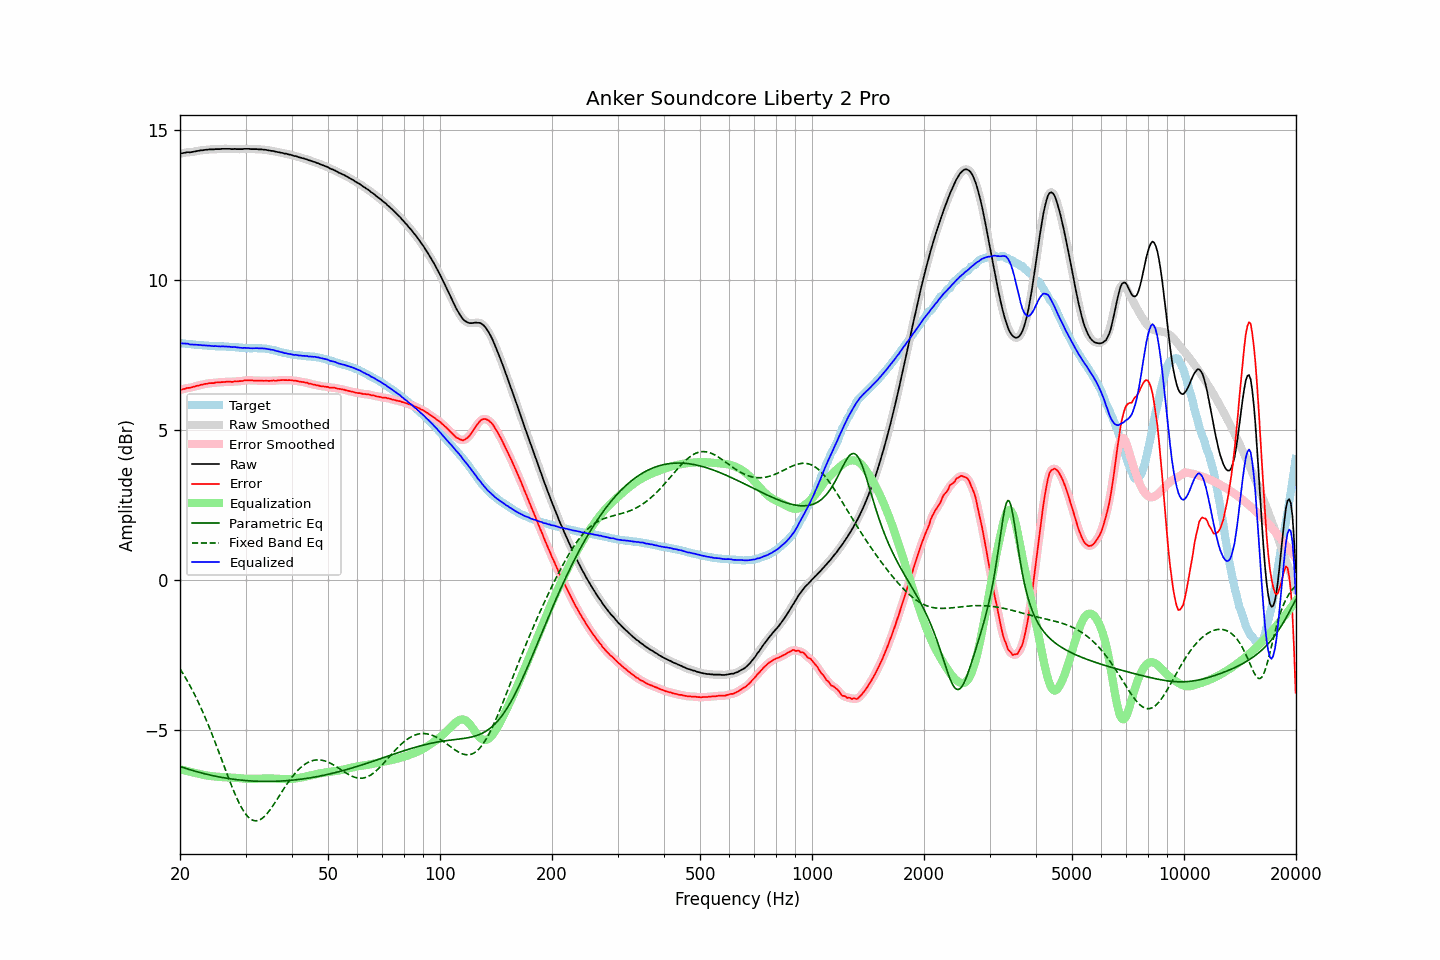

Source data for this figure (header and first rows):
frequency, raw, error, smoothed, error_smoothed, equalization, parametric_eq, fixed_band_eq, equalized_raw, equalized_smoothed, target
20.00, 14.20, 6.32, 14.20, 6.32, -6.32, -6.23, -2.97, 7.88, 7.88, 7.88
20.20, 14.21, 6.33, 14.21, 6.34, -6.34, -6.25, -3.06, 7.88, 7.88, 7.88
20.40, 14.22, 6.35, 14.23, 6.35, -6.35, -6.27, -3.14, 7.87, 7.88, 7.87
20.61, 14.23, 6.36, 14.23, 6.37, -6.36, -6.28, -3.23, 7.87, 7.87, 7.87
20.81, 14.24, 6.38, 14.24, 6.38, -6.37, -6.30, -3.32, 7.87, 7.87, 7.86
21.02, 14.25, 6.39, 14.25, 6.39, -6.39, -6.32, -3.42, 7.87, 7.86, 7.86
21.23, 14.24, 6.39, 14.25, 6.40, -6.40, -6.33, -3.52, 7.84, 7.85, 7.85
21.44, 14.25, 6.40, 14.25, 6.41, -6.41, -6.35, -3.62, 7.84, 7.84, 7.85
21.66, 14.26, 6.42, 14.26, 6.42, -6.42, -6.37, -3.72, 7.84, 7.84, 7.84
21.87, 14.27, 6.43, 14.27, 6.44, -6.44, -6.38, -3.82, 7.83, 7.83, 7.84
22.09, 14.28, 6.46, 14.28, 6.45, -6.45, -6.40, -3.93, 7.83, 7.83, 7.83
22.31, 14.29, 6.47, 14.29, 6.47, -6.46, -6.41, -4.04, 7.83, 7.83, 7.83
22.54, 14.30, 6.48, 14.30, 6.48, -6.48, -6.43, -4.16, 7.82, 7.82, 7.83
22.76, 14.31, 6.50, 14.31, 6.49, -6.49, -6.44, -4.27, 7.82, 7.82, 7.82
22.99, 14.31, 6.50, 14.32, 6.50, -6.50, -6.45, -4.39, 7.81, 7.81, 7.82
23.22, 14.32, 6.52, 14.32, 6.51, -6.51, -6.47, -4.51, 7.81, 7.81, 7.80
23.45, 14.33, 6.53, 14.33, 6.52, -6.52, -6.48, -4.64, 7.81, 7.80, 7.80
23.69, 14.33, 6.53, 14.34, 6.54, -6.53, -6.49, -4.77, 7.80, 7.80, 7.80
23.92, 14.34, 6.55, 14.34, 6.54, -6.54, -6.51, -4.90, 7.80, 7.80, 7.79
24.16, 14.34, 6.55, 14.34, 6.55, -6.55, -6.52, -5.03, 7.79, 7.79, 7.79
24.40, 14.34, 6.55, 14.34, 6.55, -6.56, -6.53, -5.17, 7.79, 7.79, 7.79
24.65, 14.34, 6.55, 14.35, 6.56, -6.56, -6.54, -5.30, 7.78, 7.79, 7.79
24.89, 14.35, 6.57, 14.35, 6.57, -6.57, -6.55, -5.44, 7.79, 7.78, 7.78
25.14, 14.35, 6.57, 14.35, 6.57, -6.57, -6.56, -5.58, 7.78, 7.78, 7.78
25.39, 14.35, 6.57, 14.35, 6.58, -6.57, -6.58, -5.73, 7.78, 7.78, 7.78
25.65, 14.35, 6.57, 14.36, 6.58, -6.58, -6.59, -5.87, 7.77, 7.78, 7.78
25.91, 14.36, 6.59, 14.36, 6.58, -6.58, -6.59, -6.01, 7.78, 7.78, 7.78
26.16, 14.36, 6.59, 14.36, 6.59, -6.59, -6.60, -6.16, 7.77, 7.77, 7.78
26.43, 14.36, 6.59, 14.36, 6.59, -6.59, -6.61, -6.30, 7.77, 7.77, 7.77
26.69, 14.36, 6.60, 14.36, 6.60, -6.59, -6.62, -6.44, 7.77, 7.77, 7.76
26.96, 14.36, 6.60, 14.36, 6.60, -6.59, -6.63, -6.58, 7.77, 7.77, 7.76
27.23, 14.36, 6.60, 14.36, 6.60, -6.60, -6.64, -6.72, 7.77, 7.76, 7.76
27.50, 14.35, 6.59, 14.36, 6.60, -6.60, -6.65, -6.86, 7.75, 7.76, 7.76
27.77, 14.35, 6.59, 14.36, 6.60, -6.60, -6.65, -6.99, 7.75, 7.75, 7.76
28.05, 14.36, 6.61, 14.35, 6.60, -6.60, -6.66, -7.12, 7.76, 7.75, 7.75
28.33, 14.35, 6.61, 14.36, 6.61, -6.61, -6.67, -7.24, 7.75, 7.75, 7.75
28.62, 14.35, 6.61, 14.35, 6.61, -6.61, -6.67, -7.36, 7.74, 7.74, 7.75
28.90, 14.35, 6.62, 14.35, 6.61, -6.62, -6.68, -7.47, 7.74, 7.73, 7.73
29.19, 14.35, 6.62, 14.35, 6.62, -6.62, -6.69, -7.57, 7.73, 7.73, 7.73
29.48, 14.35, 6.62, 14.36, 6.63, -6.63, -6.69, -7.67, 7.72, 7.73, 7.73
29.78, 14.36, 6.64, 14.36, 6.64, -6.63, -6.70, -7.75, 7.73, 7.72, 7.72
30.08, 14.36, 6.64, 14.36, 6.64, -6.64, -6.70, -7.83, 7.72, 7.72, 7.72
30.38, 14.36, 6.65, 14.36, 6.65, -6.64, -6.70, -7.89, 7.72, 7.72, 7.72
30.68, 14.36, 6.65, 14.36, 6.64, -6.64, -6.71, -7.94, 7.72, 7.72, 7.71
30.99, 14.35, 6.64, 14.36, 6.64, -6.64, -6.71, -7.98, 7.71, 7.71, 7.71
31.30, 14.35, 6.64, 14.35, 6.64, -6.64, -6.72, -8.01, 7.71, 7.71, 7.71
31.61, 14.35, 6.63, 14.35, 6.64, -6.64, -6.72, -8.03, 7.71, 7.71, 7.72
31.93, 14.35, 6.63, 14.35, 6.63, -6.64, -6.72, -8.04, 7.72, 7.72, 7.72
32.24, 14.35, 6.64, 14.35, 6.63, -6.63, -6.72, -8.04, 7.72, 7.71, 7.72
32.57, 14.34, 6.63, 14.35, 6.63, -6.63, -6.72, -8.02, 7.71, 7.71, 7.71
32.89, 14.34, 6.63, 14.34, 6.63, -6.63, -6.73, -8.00, 7.71, 7.71, 7.71
33.22, 14.34, 6.63, 14.34, 6.63, -6.63, -6.73, -7.96, 7.71, 7.71, 7.71
33.55, 14.33, 6.63, 14.34, 6.63, -6.63, -6.73, -7.92, 7.70, 7.71, 7.71
33.89, 14.33, 6.63, 14.33, 6.63, -6.63, -6.73, -7.87, 7.70, 7.70, 7.70
34.23, 14.32, 6.63, 14.32, 6.63, -6.63, -6.73, -7.81, 7.69, 7.69, 7.69
34.57, 14.31, 6.62, 14.31, 6.63, -6.63, -6.73, -7.75, 7.68, 7.68, 7.69
34.92, 14.30, 6.63, 14.30, 6.63, -6.63, -6.73, -7.68, 7.67, 7.67, 7.67
35.27, 14.29, 6.63, 14.30, 6.63, -6.63, -6.73, -7.60, 7.66, 7.66, 7.66
35.62, 14.29, 6.64, 14.29, 6.63, -6.63, -6.73, -7.52, 7.66, 7.65, 7.65
35.97, 14.27, 6.63, 14.28, 6.63, -6.64, -6.72, -7.44, 7.64, 7.64, 7.65
... 635 more rows
